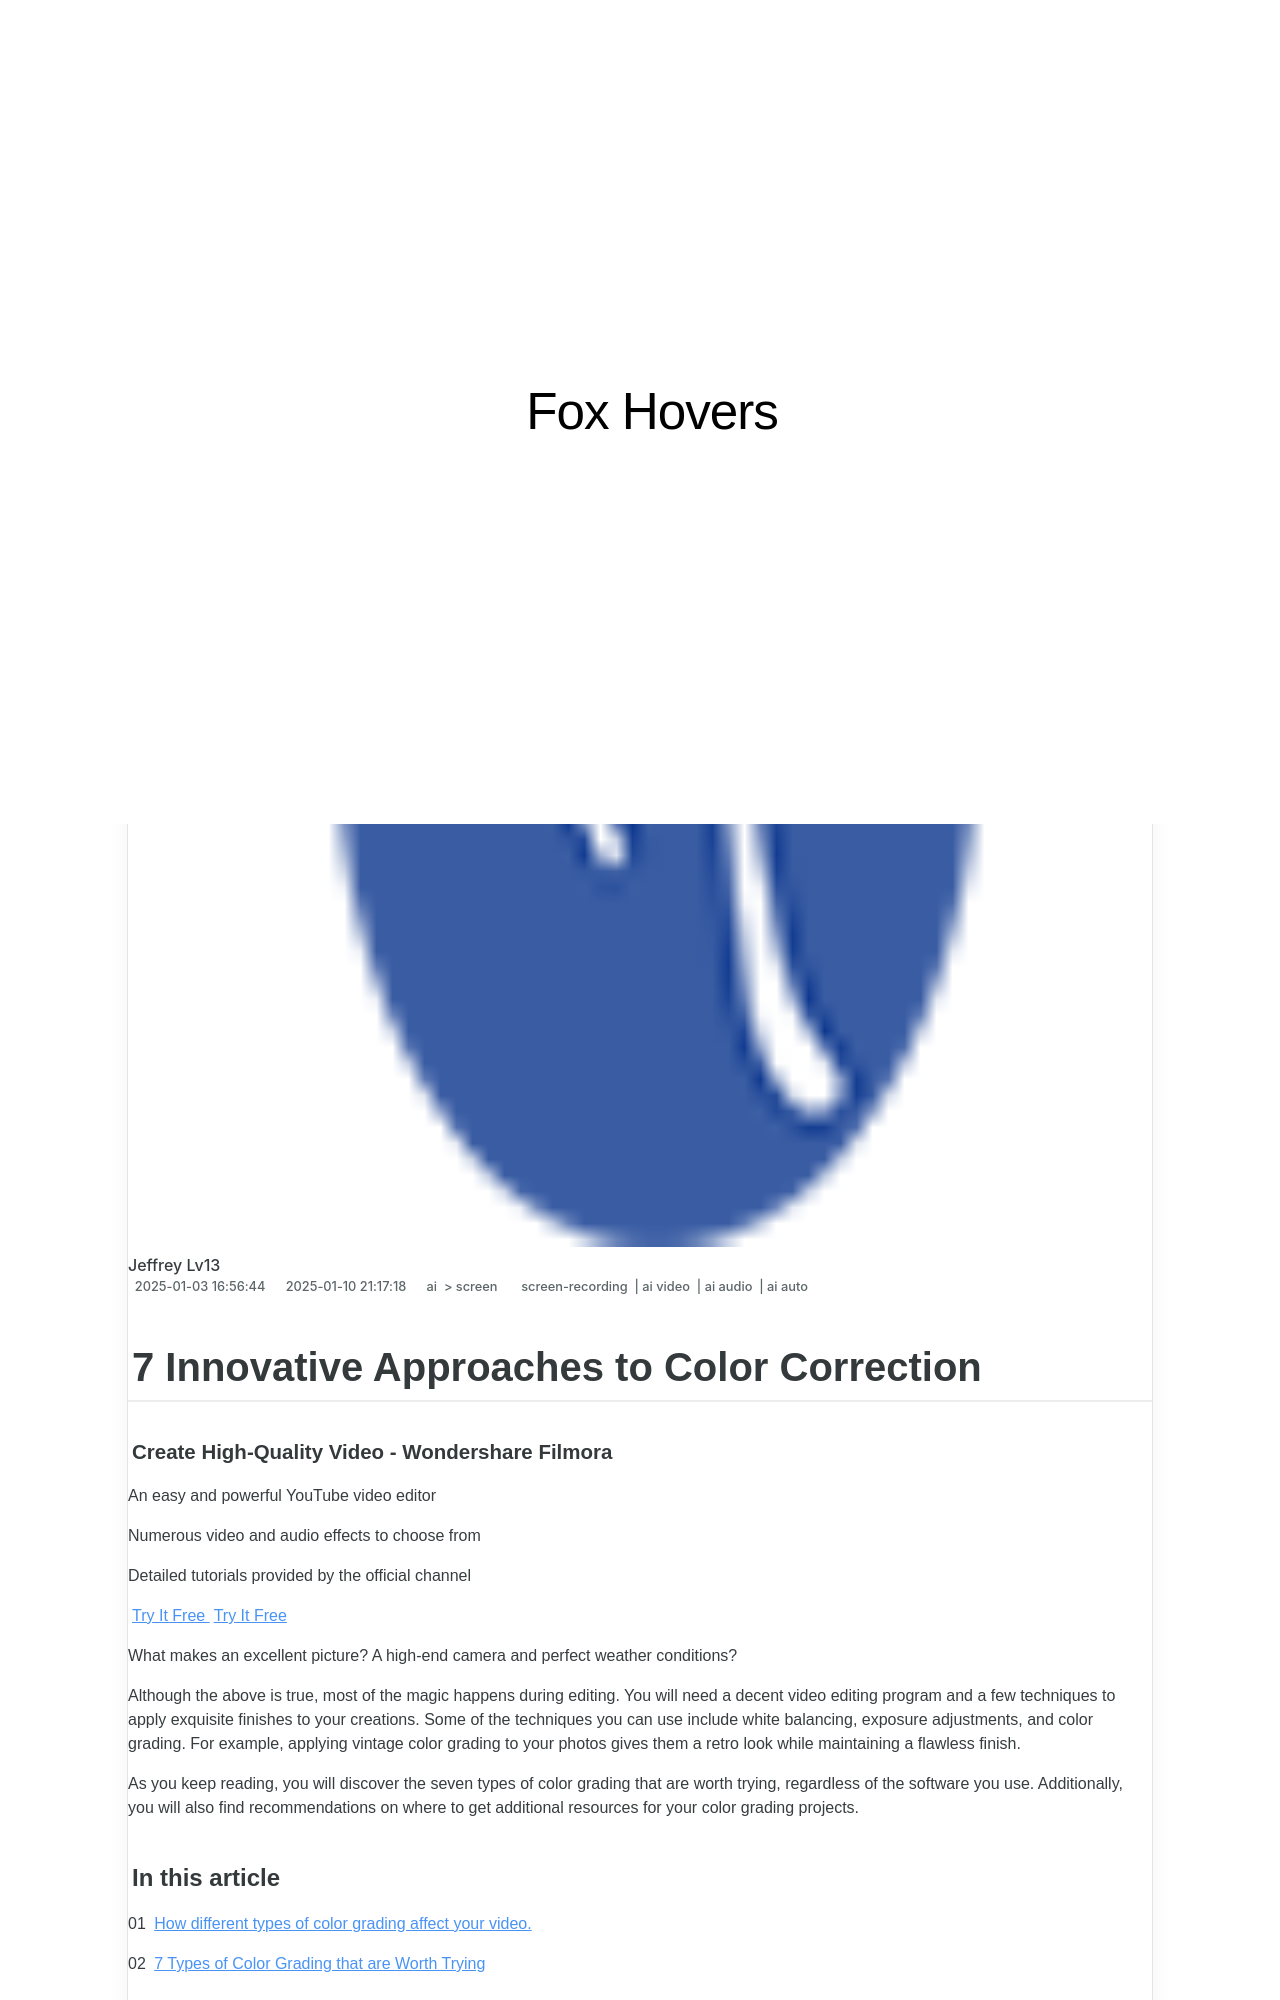

repository: techidaily/site-fox-hovers · page: new-7-innovative-approaches-to-color-correction/index.html · generator: jekyll

---
title: "[New] 7 Innovative Approaches to Color Correction"
date: 2025-01-03T16:56:44.572Z
updated: 2025-01-10T21:17:18.583Z
tags: 
  - screen-recording
  - ai video
  - ai audio
  - ai auto
categories: 
  - ai
  - screen
description: "This Article Describes [New] 7 Innovative Approaches to Color Correction"
excerpt: "This Article Describes [New] 7 Innovative Approaches to Color Correction"
keywords: "\"Color Correction Tips,Innovation in Editing,Advanced Color Adjustment,Creative Color Enhancement,EdTech: Color Techniques,Film Mastery Tools,Visual Effects Strategies\""
thumbnail: https://thmb.techidaily.com/a8a2eae7840110809ce01981ae6ddd7381e7680b0d93e29805eecd4b92108f79.jpg
---

## 7 Innovative Approaches to Color Correction

##### Create High-Quality Video - Wondershare Filmora

An easy and powerful YouTube video editor

Numerous video and audio effects to choose from

Detailed tutorials provided by the official channel

[Try It Free](https://tools.techidaily.com/wondershare/filmora/download/) [Try It Free](https://tools.techidaily.com/wondershare/filmora/download/)

What makes an excellent picture? A high-end camera and perfect weather conditions?

Although the above is true, most of the magic happens during editing. You will need a decent video editing program and a few techniques to apply exquisite finishes to your creations. Some of the techniques you can use include white balancing, exposure adjustments, and color grading. For example, applying vintage color grading to your photos gives them a retro look while maintaining a flawless finish.

As you keep reading, you will discover the seven types of color grading that are worth trying, regardless of the software you use. Additionally, you will also find recommendations on where to get additional resources for your color grading projects.

#### In this article

01 [How different types of color grading affect your video.](#part1)

02 [7 Types of Color Grading that are Worth Trying](#part2)
